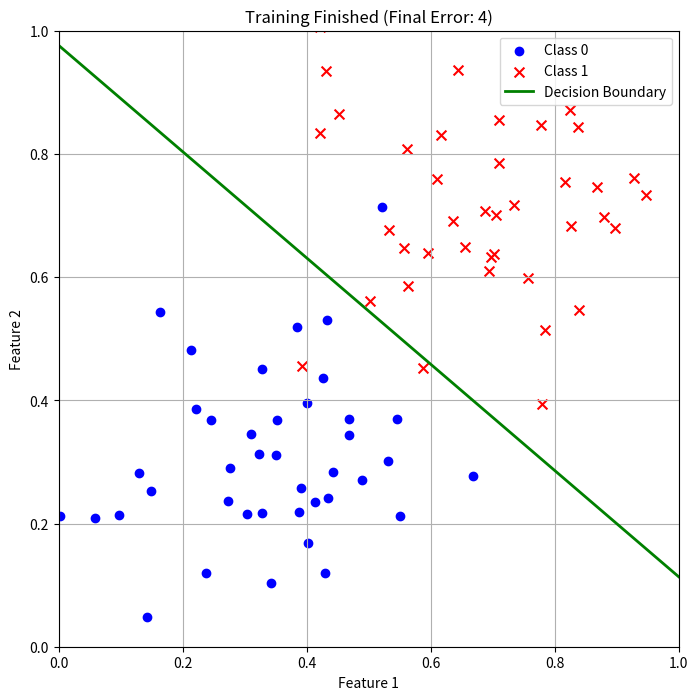

Write Python code to recreate this figure.
import random
import numpy as np
import matplotlib.pyplot as plt


class Perceptron:
    def __init__(self, inputs_num, lr):
        self.inputs_num = inputs_num
        self.lr = lr
        self.weights = [random.uniform(-1, 1) for i in range(inputs_num + 1)]

    def forward(self, inputs):
        R = self.weights[0]
        for i in range(len(inputs)):
            R += self.weights[i + 1] * inputs[i]

        return 1 if R > 0 else 0

    def update(self, inputs, y_true, y_pred):
        error = y_true - y_pred

        self.weights[0] += self.lr * error

        for i in range(len(inputs)):
            self.weights[i + 1] += self.lr * error * inputs[i]

if __name__ == "__main__":
    random.seed(20808220)
    np.random.seed(20828220)

    num_samples_per_class = 40
    class_0_center = np.array([0.3, 0.3])
    class_0_points = class_0_center + 0.15 * np.random.randn(num_samples_per_class, 2)

    class_1_center = np.array([0.7, 0.7])
    class_1_points = class_1_center + 0.15 * np.random.randn(num_samples_per_class, 2)

    X = np.vstack((class_0_points, class_1_points)).tolist()
    y = [0] * num_samples_per_class + [1] * num_samples_per_class

    fig, ax = plt.subplots(figsize=(8, 8))

    ax.scatter(class_0_points[:, 0], class_0_points[:, 1], color='blue', label='Class 0')
    ax.scatter(class_1_points[:, 0], class_1_points[:, 1], color='red', marker='x', s=50, label='Class 1')

    ax.set_xlabel('Feature 1')
    ax.set_ylabel('Feature 2')
    ax.set_title('Perceptron Training on Linearly Separable Data')
    ax.set_xlim(0, 1)
    ax.set_ylim(0, 1)
    ax.legend()
    ax.grid(True)

    decision_boundary, = ax.plot([], [], 'g-', linewidth=2, label='Decision Boundary')
    ax.legend()

    p = Perceptron(2, 0.1)

    for epoch in range(100):
        total_error = 0
        combined = list(zip(X, y))
        random.shuffle(combined)
        X_shuffled, y_shuffled = zip(*combined)

        for inputs, label in zip(X_shuffled, y_shuffled):
            prediction = p.forward(inputs)
            error = label - prediction
            total_error += abs(error)
            if error != 0:
                p.update(inputs, label, prediction)

        if epoch % 1 == 0:
            w0, w1, w2 = p.weights
            if w2 != 0:
                x1_vals = np.array(ax.get_xlim())
                x2_vals = (-w1 * x1_vals - w0) / w2
                decision_boundary.set_data(x1_vals, x2_vals)

            ax.set_title(f'Epoch: {epoch}, Total Error: {total_error}')
            plt.pause(0.05)

            if total_error == 0:
                print(f"Converged at epoch {epoch}!")
                break

    print("\nTraining finished.")
    print(f"Final weights: {p.weights}")

    w0, w1, w2 = p.weights
    if w2 != 0:
        x1_vals = np.array(ax.get_xlim())
        x2_vals = (-w1 * x1_vals - w0) / w2
        decision_boundary.set_data(x1_vals, x2_vals)
    ax.set_title(f'Training Finished (Final Error: {total_error})')

    fig.savefig('perceptron_final_plot.png', dpi=300, bbox_inches='tight')
    print("\nFinal plot saved as 'perceptron_final_plot.png'")

    plt.show()
